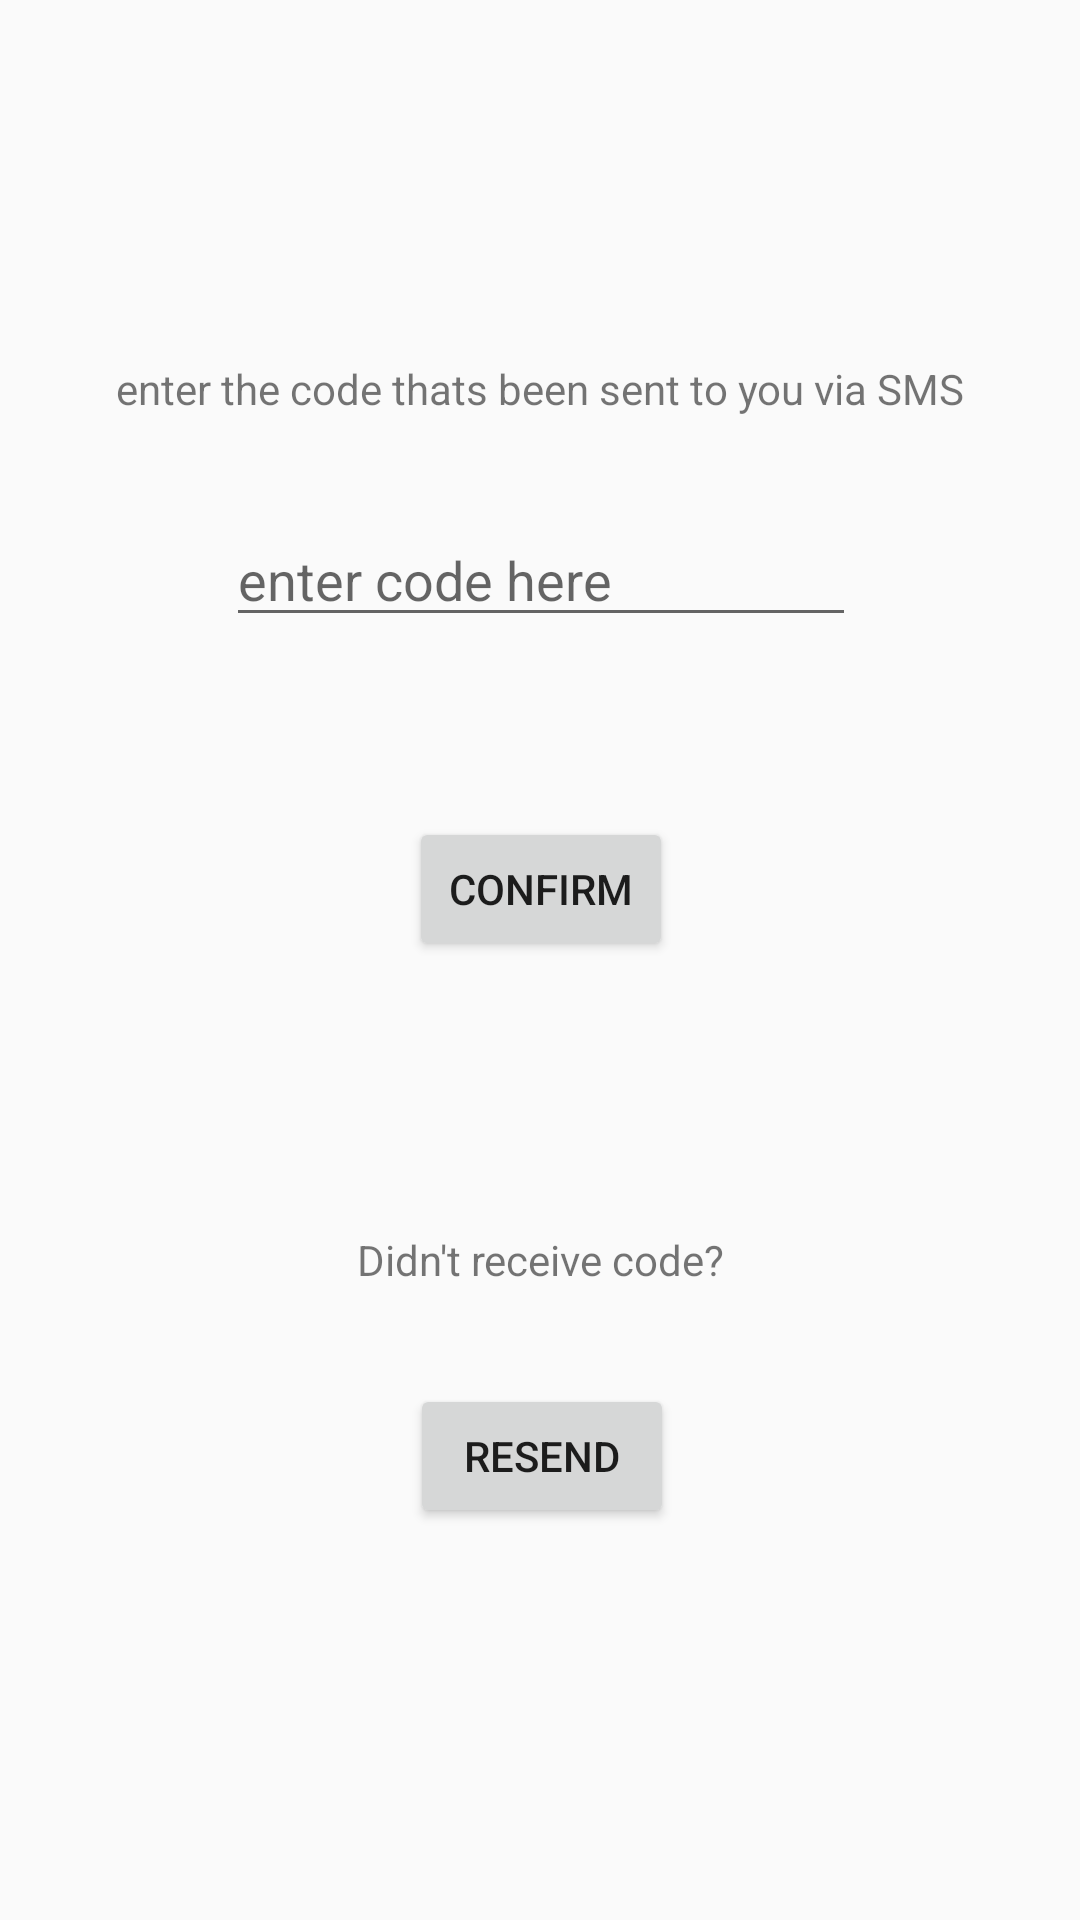

Android layout source for this screen:
<!-- AndroidManifest.xml: application theme AppTheme -->
<!-- res/layout/activity_confirmation.xml -->
<?xml version="1.0" encoding="utf-8"?>
<androidx.constraintlayout.widget.ConstraintLayout xmlns:android="http://schemas.android.com/apk/res/android"
    xmlns:app="http://schemas.android.com/apk/res-auto"
    xmlns:tools="http://schemas.android.com/tools"
    android:layout_width="match_parent"
    android:layout_height="match_parent"
    tools:context=".confirmation">

    <TextView
        android:id="@+id/txtdisplay"
        android:layout_width="wrap_content"
        android:layout_height="wrap_content"
        android:layout_marginTop="120dp"
        android:text="enter the code thats been sent to you via SMS"
        app:layout_constraintEnd_toEndOf="parent"
        app:layout_constraintStart_toStartOf="parent"
        app:layout_constraintTop_toTopOf="parent" />

    <EditText
        android:id="@+id/txtcode"
        android:layout_width="wrap_content"
        android:layout_height="wrap_content"
        android:layout_marginTop="32dp"
        android:ems="10"
        android:hint="enter code here"
        android:inputType="textPersonName"
        app:layout_constraintEnd_toEndOf="@+id/txtdisplay"
        app:layout_constraintStart_toStartOf="@+id/txtdisplay"
        app:layout_constraintTop_toBottomOf="@+id/txtdisplay" />

    <Button
        android:id="@+id/btnConfirm"
        android:layout_width="wrap_content"
        android:layout_height="wrap_content"
        android:layout_marginTop="60dp"
        android:text="confirm"
        app:layout_constraintEnd_toEndOf="@+id/txtcode"
        app:layout_constraintStart_toStartOf="@+id/txtcode"
        app:layout_constraintTop_toBottomOf="@+id/txtcode" />

    <Button
        android:id="@+id/btnresend"
        android:layout_width="wrap_content"
        android:layout_height="wrap_content"
        android:layout_marginTop="32dp"
        android:text="resend"
        app:layout_constraintBottom_toBottomOf="parent"
        app:layout_constraintEnd_toEndOf="@+id/txtresend"
        app:layout_constraintHorizontal_bias="0.512"
        app:layout_constraintStart_toStartOf="@+id/txtresend"
        app:layout_constraintTop_toBottomOf="@+id/txtresend"
        app:layout_constraintVertical_bias="0.0" />

    <TextView
        android:id="@+id/txtresend"
        android:layout_width="wrap_content"
        android:layout_height="wrap_content"
        android:layout_marginTop="90dp"
        android:text="Didn't receive code?"
        app:layout_constraintEnd_toEndOf="@+id/btnConfirm"
        app:layout_constraintStart_toStartOf="@+id/btnConfirm"
        app:layout_constraintTop_toBottomOf="@+id/btnConfirm" />
</androidx.constraintlayout.widget.ConstraintLayout>
<!-- resources referenced by this layout -->
<resources>
  <style name="AppTheme" parent="Theme.AppCompat.Light.DarkActionBar">
          
          <item name="colorPrimary">@color/colorPrimary</item>
          <item name="colorPrimaryDark">@color/colorPrimaryDark</item>
  
  
  
  
  
  
  
  
              
  
  
              <item name="colorAccent">@color/colorAccent</item>
  
  
  
  
  
  
  
  
  
          </style>
  <color name="colorPrimary">#6200EE</color>
  <color name="colorPrimaryDark">#3700B3</color>
  <color name="colorAccent">#03DAC5</color>
</resources>
